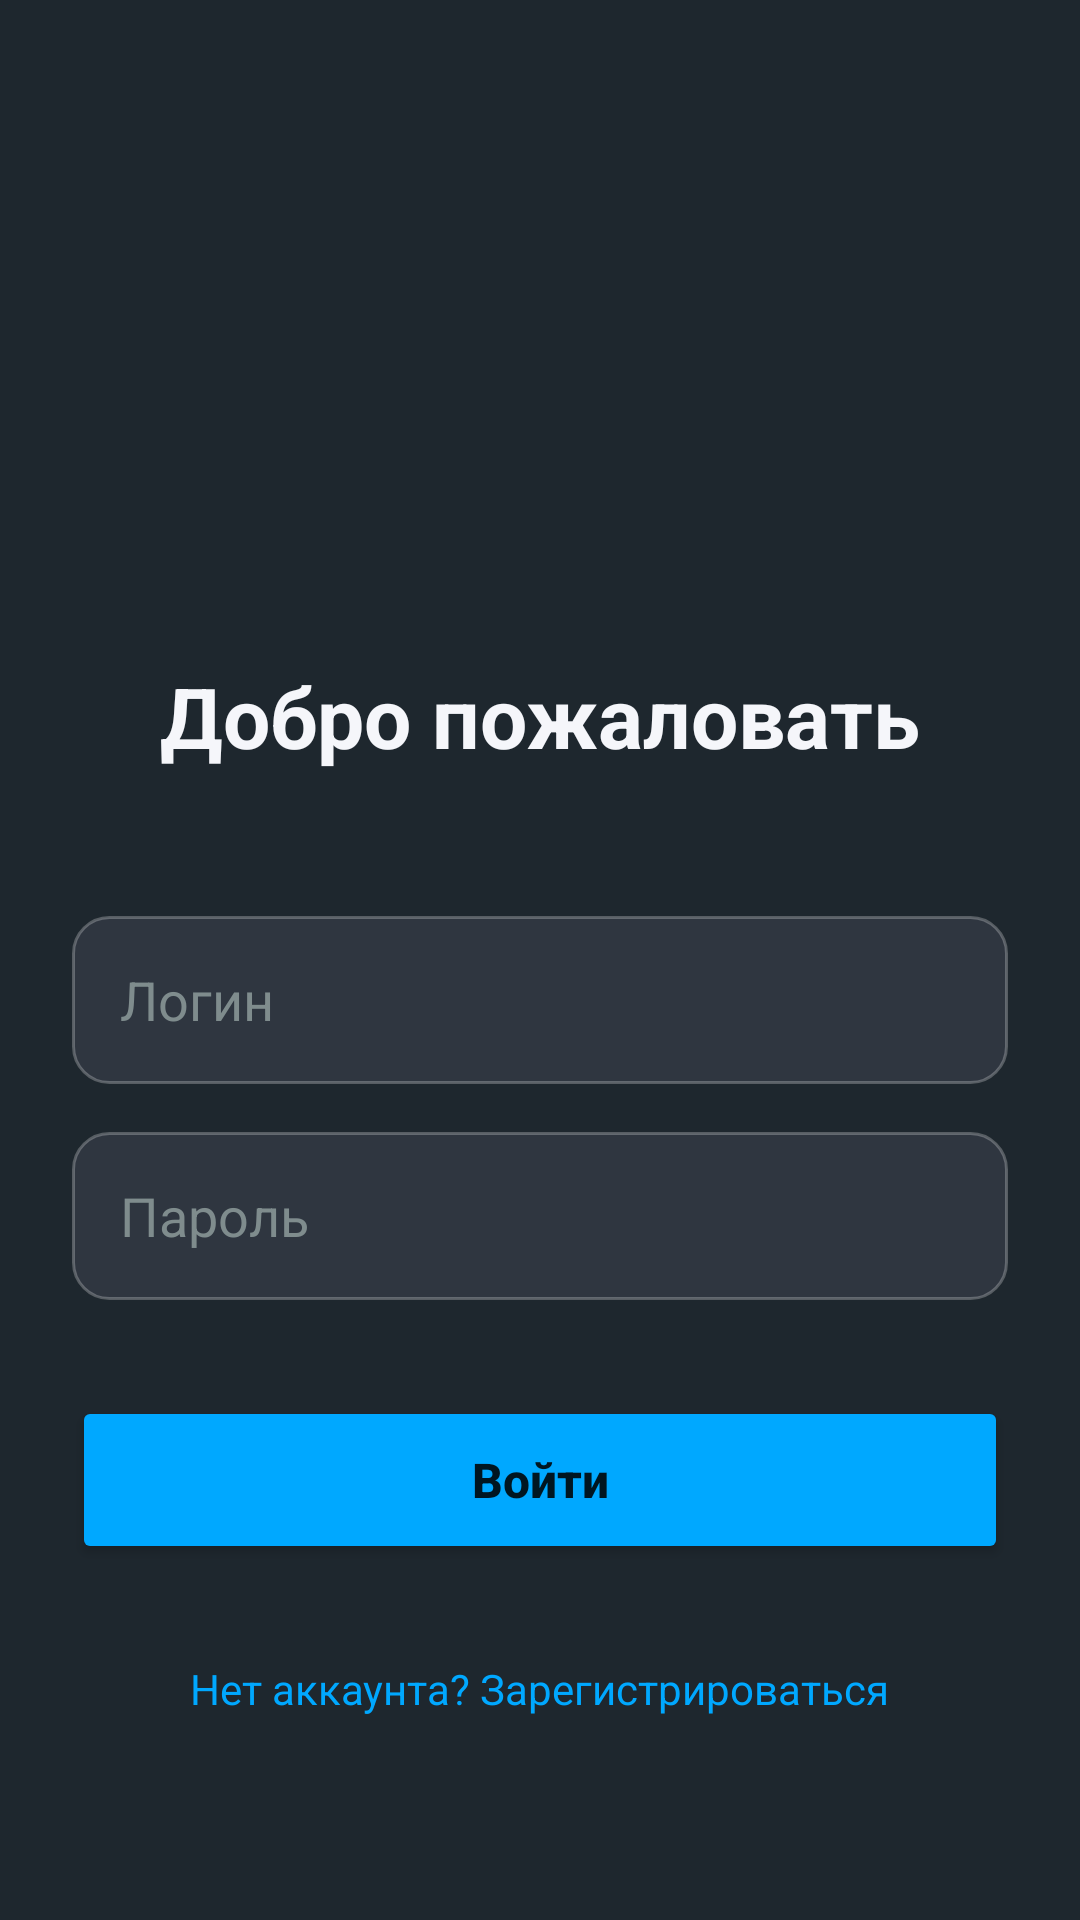

The Android layout XML behind this screen, and the referenced resources:
<!-- AndroidManifest.xml: application theme Theme.DMNapp -->
<!-- res/layout/activity_login.xml -->
<?xml version="1.0" encoding="utf-8"?>
<LinearLayout xmlns:android="http://schemas.android.com/apk/res/android"
    xmlns:app="http://schemas.android.com/apk/res-auto"
    android:layout_width="match_parent"
    android:layout_height="match_parent"
    android:background="@color/app_background"
    android:gravity="center_horizontal"
    android:orientation="vertical"
    android:padding="24dp">

    <ImageView
        android:layout_width="100dp"
        android:layout_height="100dp"
        android:layout_marginTop="80dp"
        android:src="@drawable/ic_launcher_foreground"
        app:tint="@color/accent_blue" />

    <TextView
        android:layout_width="wrap_content"
        android:layout_height="wrap_content"
        android:layout_marginTop="16dp"
        android:layout_marginBottom="48dp"
        android:text="Добро пожаловать"
        android:textColor="@color/text_primary"
        android:textSize="28sp"
        android:textStyle="bold" />

    <EditText
        android:id="@+id/etUsername"
        android:layout_width="match_parent"
        android:layout_height="56dp"
        android:layout_marginBottom="16dp"
        android:background="@drawable/bg_input_field"
        android:hint="Логин"
        android:inputType="text"
        android:paddingHorizontal="16dp"
        android:textColor="@color/text_primary"
        android:textColorHint="@color/text_muted" />

    <EditText
        android:id="@+id/etPassword"
        android:layout_width="match_parent"
        android:layout_height="56dp"
        android:layout_marginBottom="32dp"
        android:background="@drawable/bg_input_field"
        android:hint="Пароль"
        android:inputType="textPassword"
        android:paddingHorizontal="16dp"
        android:textColor="@color/text_primary"
        android:textColorHint="@color/text_muted" />

    <Button
        android:id="@+id/btnLogin"
        android:layout_width="match_parent"
        android:layout_height="56dp"
        android:backgroundTint="@color/accent_blue"
        android:text="Войти"
        android:textAllCaps="false"
        android:textSize="16sp"
        android:textStyle="bold"
        app:cornerRadius="12dp" />

    <TextView
        android:id="@+id/tvGoToRegister"
        android:layout_width="wrap_content"
        android:layout_height="wrap_content"
        android:layout_marginTop="24dp"
        android:padding="8dp"
        android:text="Нет аккаунта? Зарегистрироваться"
        android:textColor="@color/accent_blue"
        android:textSize="14sp" />

</LinearLayout>
<!-- resources referenced by this layout -->
<resources>
  <color name="accent_blue">#00A8FF</color>
  <color name="app_background">#1E272E</color>
  <color name="text_muted">#7F8C8D</color>
  <color name="text_primary">#F5F6FA</color>
  <!-- drawable bg_input_field (drawable) -->
  <?xml version="1.0" encoding="utf-8"?>
  <shape xmlns:android="http://schemas.android.com/apk/res/android">
      <solid android:color="@color/card_background" />
      <corners android:radius="12dp" />
      <stroke android:width="1dp" android:color="#40FFFFFF" />
  </shape>
  <style name="Theme.DMNapp" parent="Theme.MaterialComponents.DayNight.NoActionBar" />
  <color name="card_background">#2F3640</color>
</resources>
